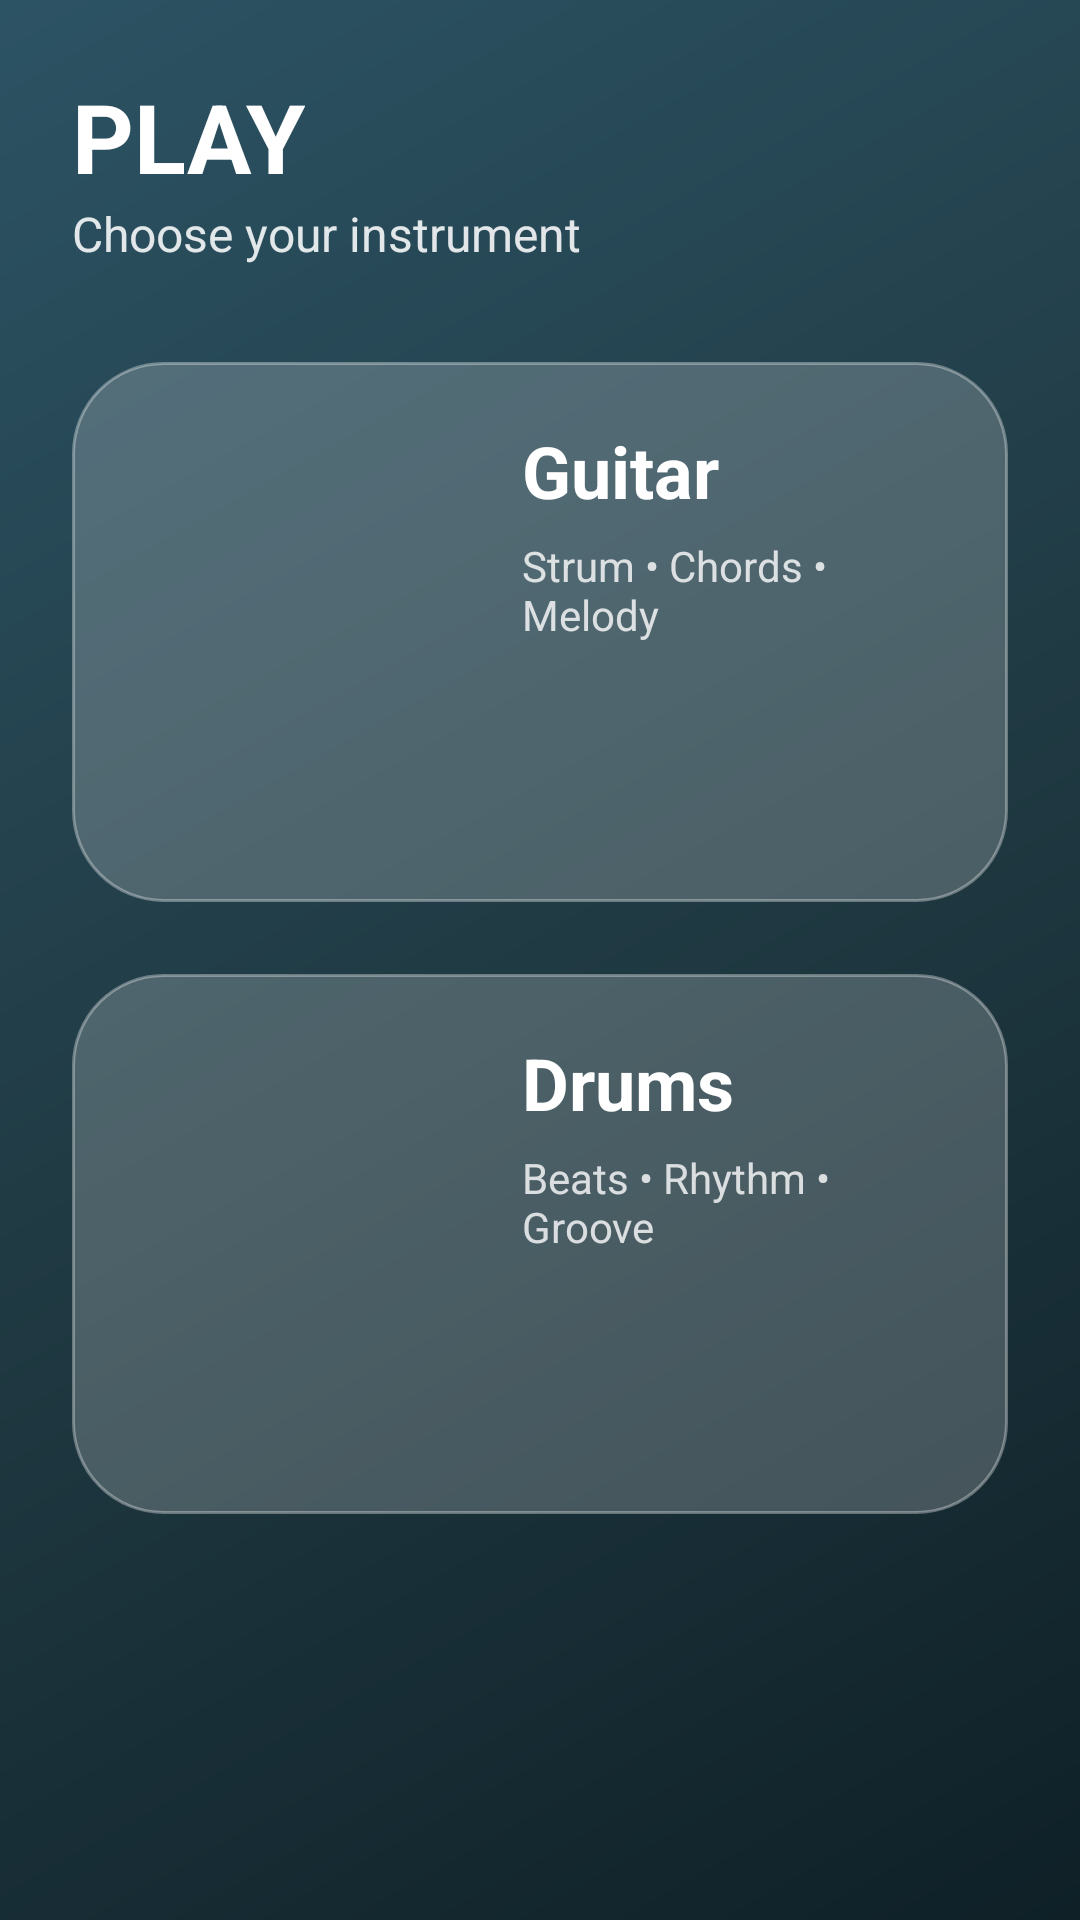

The Android layout XML behind this screen, and the referenced resources:
<!-- AndroidManifest.xml: application theme Theme.Instrumentalapp -->
<!-- res/layout/activity_main.xml -->
<?xml version="1.0" encoding="utf-8"?>
<ScrollView xmlns:android="http://schemas.android.com/apk/res/android"
    android:layout_width="match_parent"
    android:layout_height="match_parent"
    android:background="@drawable/bg_gradient"
    android:fillViewport="true">

    <LinearLayout
        android:layout_width="match_parent"
        android:layout_height="wrap_content"
        android:orientation="vertical"
        android:padding="24dp">

        
        <TextView
            android:layout_height="wrap_content"
            android:layout_width="wrap_content"
            android:text="PLAY"
            android:textSize="32sp"
            android:textStyle="bold"
            android:textColor="#FFFFFF"/>

        <TextView
            android:layout_height="wrap_content"
            android:layout_width="wrap_content"
            android:text="Choose your instrument"
            android:textSize="16sp"
            android:textColor="#DDFFFFFF"
            android:layout_marginBottom="32dp"/>

        
        <LinearLayout
            android:id="@+id/btnGuitar"
            android:layout_width="match_parent"
            android:layout_height="180dp"
            android:orientation="horizontal"
            android:background="@drawable/glass_card"
            android:padding="20dp"
            android:layout_marginBottom="24dp"
            android:gravity="center_vertical"
            android:clickable="true"
            android:focusable="true">

            <ImageView
                android:layout_width="110dp"
                android:layout_height="110dp"
                android:src="@drawable/guitar_body"
                android:scaleType="centerInside"/>

            <LinearLayout
                android:layout_width="match_parent"
                android:layout_height="match_parent"
                android:orientation="vertical"
                android:layout_marginStart="20dp">

                <TextView
                    android:text="Guitar"
                    android:layout_height="wrap_content"
                    android:layout_width="wrap_content"
                    android:textColor="#FFFFFF"
                    android:textSize="24sp"
                    android:textStyle="bold"/>

                <TextView
                    android:text="Strum • Chords • Melody"
                    android:layout_height="wrap_content"
                    android:layout_width="wrap_content"
                    android:textColor="#CCFFFFFF"
                    android:textSize="14sp"
                    android:layout_marginTop="6dp"/>
            </LinearLayout>
        </LinearLayout>

        
        <LinearLayout
            android:id="@+id/btnDrum"
            android:layout_width="match_parent"
            android:layout_height="180dp"
            android:orientation="horizontal"
            android:background="@drawable/glass_card"
            android:padding="20dp"
            android:gravity="center_vertical"
            android:clickable="true"
            android:focusable="true">

            <ImageView
                android:layout_width="110dp"
                android:layout_height="110dp"
                android:src="@drawable/drum"
                android:scaleType="centerInside"/>

            <LinearLayout
                android:layout_width="match_parent"
                android:layout_height="match_parent"
                android:orientation="vertical"
                android:layout_marginStart="20dp">

                <TextView
                    android:layout_height="wrap_content"
                    android:layout_width="wrap_content"
                    android:text="Drums"
                    android:textColor="#FFFFFF"
                    android:textSize="24sp"
                    android:textStyle="bold"/>

                <TextView
                    android:layout_height="wrap_content"
                    android:layout_width="wrap_content"
                    android:text="Beats • Rhythm • Groove"
                    android:textColor="#CCFFFFFF"
                    android:textSize="14sp"
                    android:layout_marginTop="6dp"/>
            </LinearLayout>
        </LinearLayout>

    </LinearLayout>
</ScrollView>
<!-- resources referenced by this layout -->
<resources>
  <!-- drawable bg_gradient (drawable) -->
  <?xml version="1.0" encoding="utf-8"?>
  <shape xmlns:android="http://schemas.android.com/apk/res/android">
      <gradient
          android:startColor="#0F2027"
          android:centerColor="#203A43"
          android:endColor="#2C5364"
          android:angle="135"/>
  </shape>
  <!-- drawable glass_card (drawable) -->
  <?xml version="1.0" encoding="utf-8"?>
  <shape xmlns:android="http://schemas.android.com/apk/res/android">
      <solid android:color="#33FFFFFF"/>
      <corners android:radius="30dp"/>
      <stroke
          android:width="1dp"
          android:color="#55FFFFFF"/>
  </shape>
  <style name="Theme.Instrumentalapp" parent="Base.Theme.Instrumentalapp" />
  <style name="Base.Theme.Instrumentalapp" parent="Theme.Material3.DayNight.NoActionBar">
          
          
      </style>
</resources>
